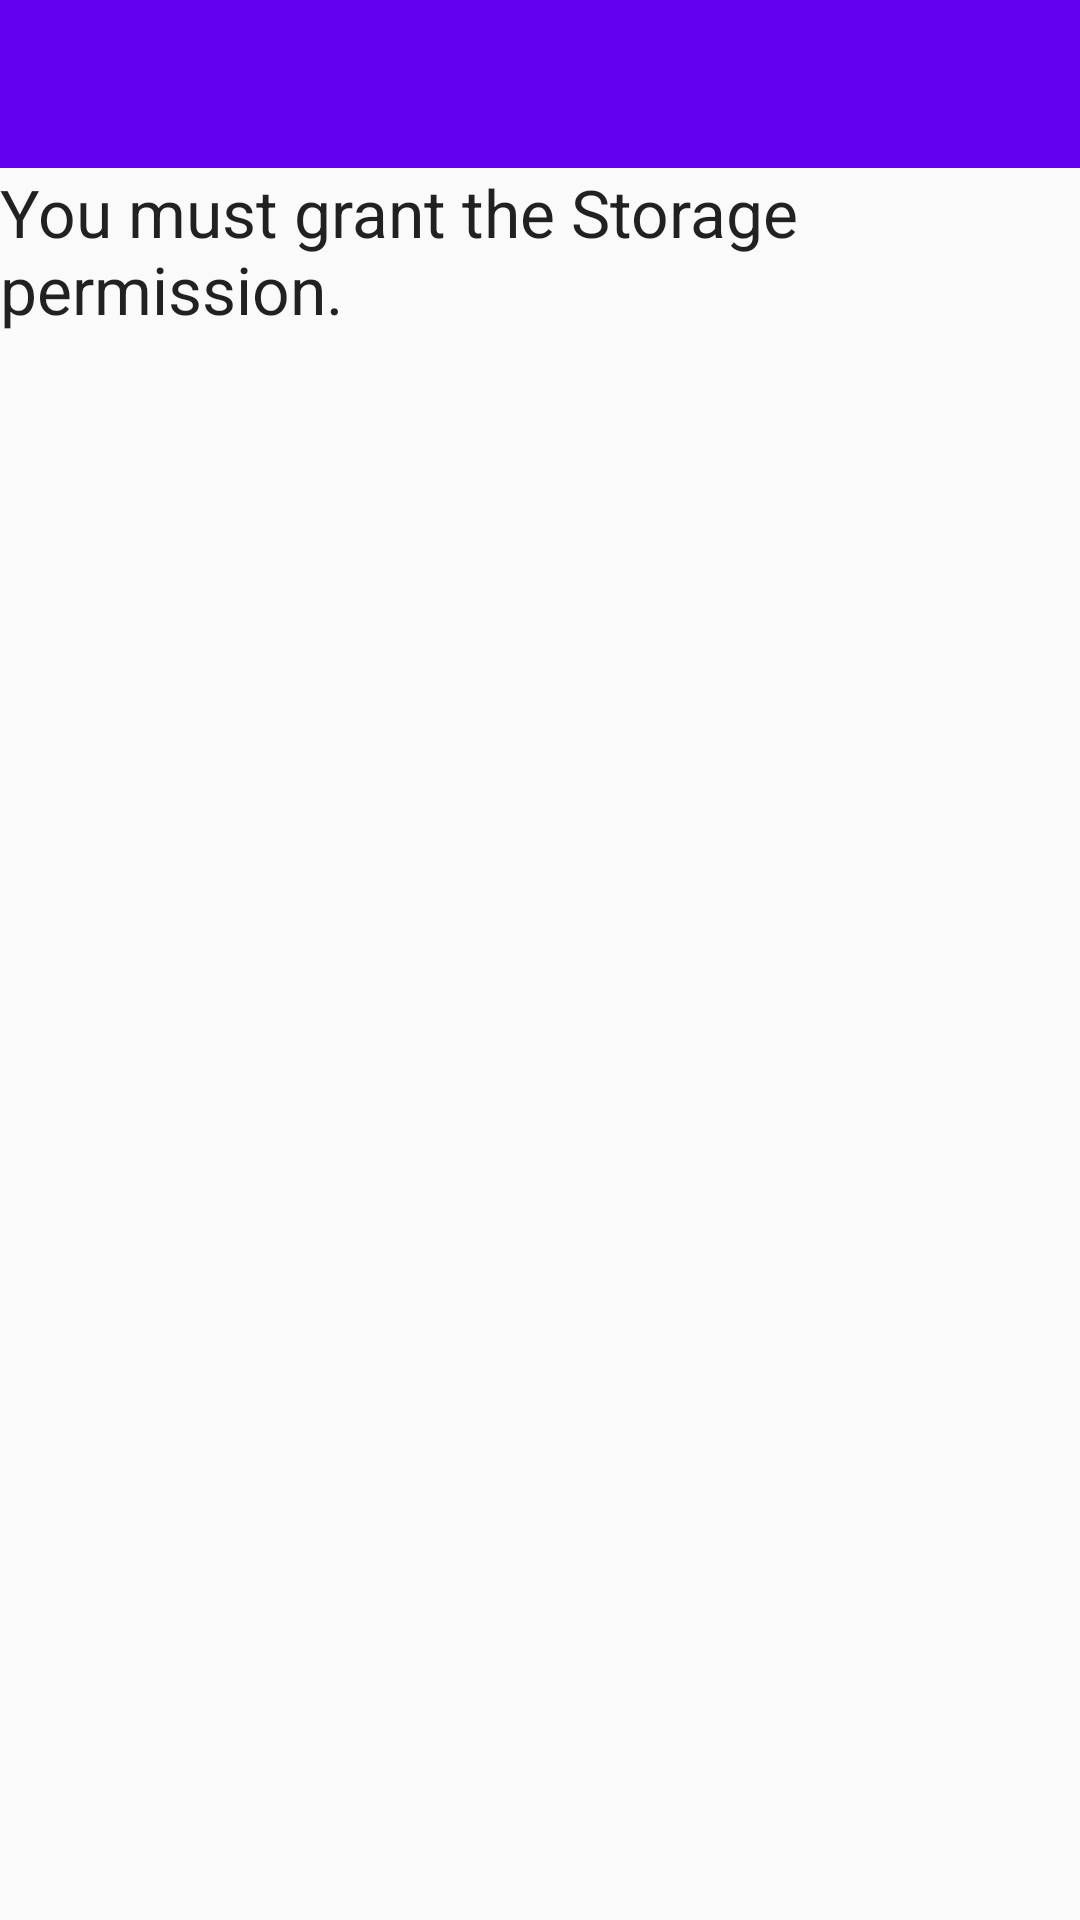

This screen was rendered from an Android layout file. Write that file and the resources it references.
<!-- AndroidManifest.xml: application theme AppTheme -->
<!-- res/layout/activity_nopermission.xml -->
<?xml version="1.0" encoding="utf-8"?>
<LinearLayout xmlns:android="http://schemas.android.com/apk/res/android"
    xmlns:app="http://schemas.android.com/apk/res-auto"
    android:layout_width="match_parent"
    android:layout_height="match_parent"
    android:orientation="vertical">

    <android.support.design.widget.AppBarLayout
        android:layout_width="match_parent"
        android:layout_height="wrap_content"
        android:theme="@style/AppTheme.AppBarOverlay">

        <android.support.v7.widget.Toolbar
            android:id="@+id/toolbar"
            android:layout_width="match_parent"
            android:layout_height="?attr/actionBarSize"
            android:background="?attr/colorPrimary"
            app:popupTheme="@style/AppTheme.PopupOverlay" />

    </android.support.design.widget.AppBarLayout>

    <TextView
        android:id="@+id/textView"
        android:layout_width="wrap_content"
        android:layout_height="wrap_content"
        android:layout_gravity="center_horizontal"
        android:text="@string/noPermission"
        android:textAppearance="?android:attr/textAppearanceLarge" />

</LinearLayout>
<!-- resources referenced by this layout -->
<resources>
  <string name="noPermission">You must grant the Storage permission.</string>
  <style name="AppTheme.AppBarOverlay" parent="ThemeOverlay.AppCompat.Dark.ActionBar" />
  <style name="AppTheme.PopupOverlay" parent="ThemeOverlay.AppCompat.Light" />
  <style name="AppTheme" parent="Theme.AppCompat.Light.DarkActionBar">
          
          <item name="colorPrimary">@color/colorPrimary</item>
          <item name="colorPrimaryDark">@color/colorPrimaryDark</item>
          <item name="colorAccent">@color/colorAccent</item>
      </style>
  <!-- not gathered from this repository: default colours our renderer supplied (Android Studio template values) -->
  <color name="colorPrimary">#FF6200EE</color>
  <color name="colorPrimaryDark">#FF3700B3</color>
  <color name="colorAccent">#FF03DAC5</color>
</resources>
